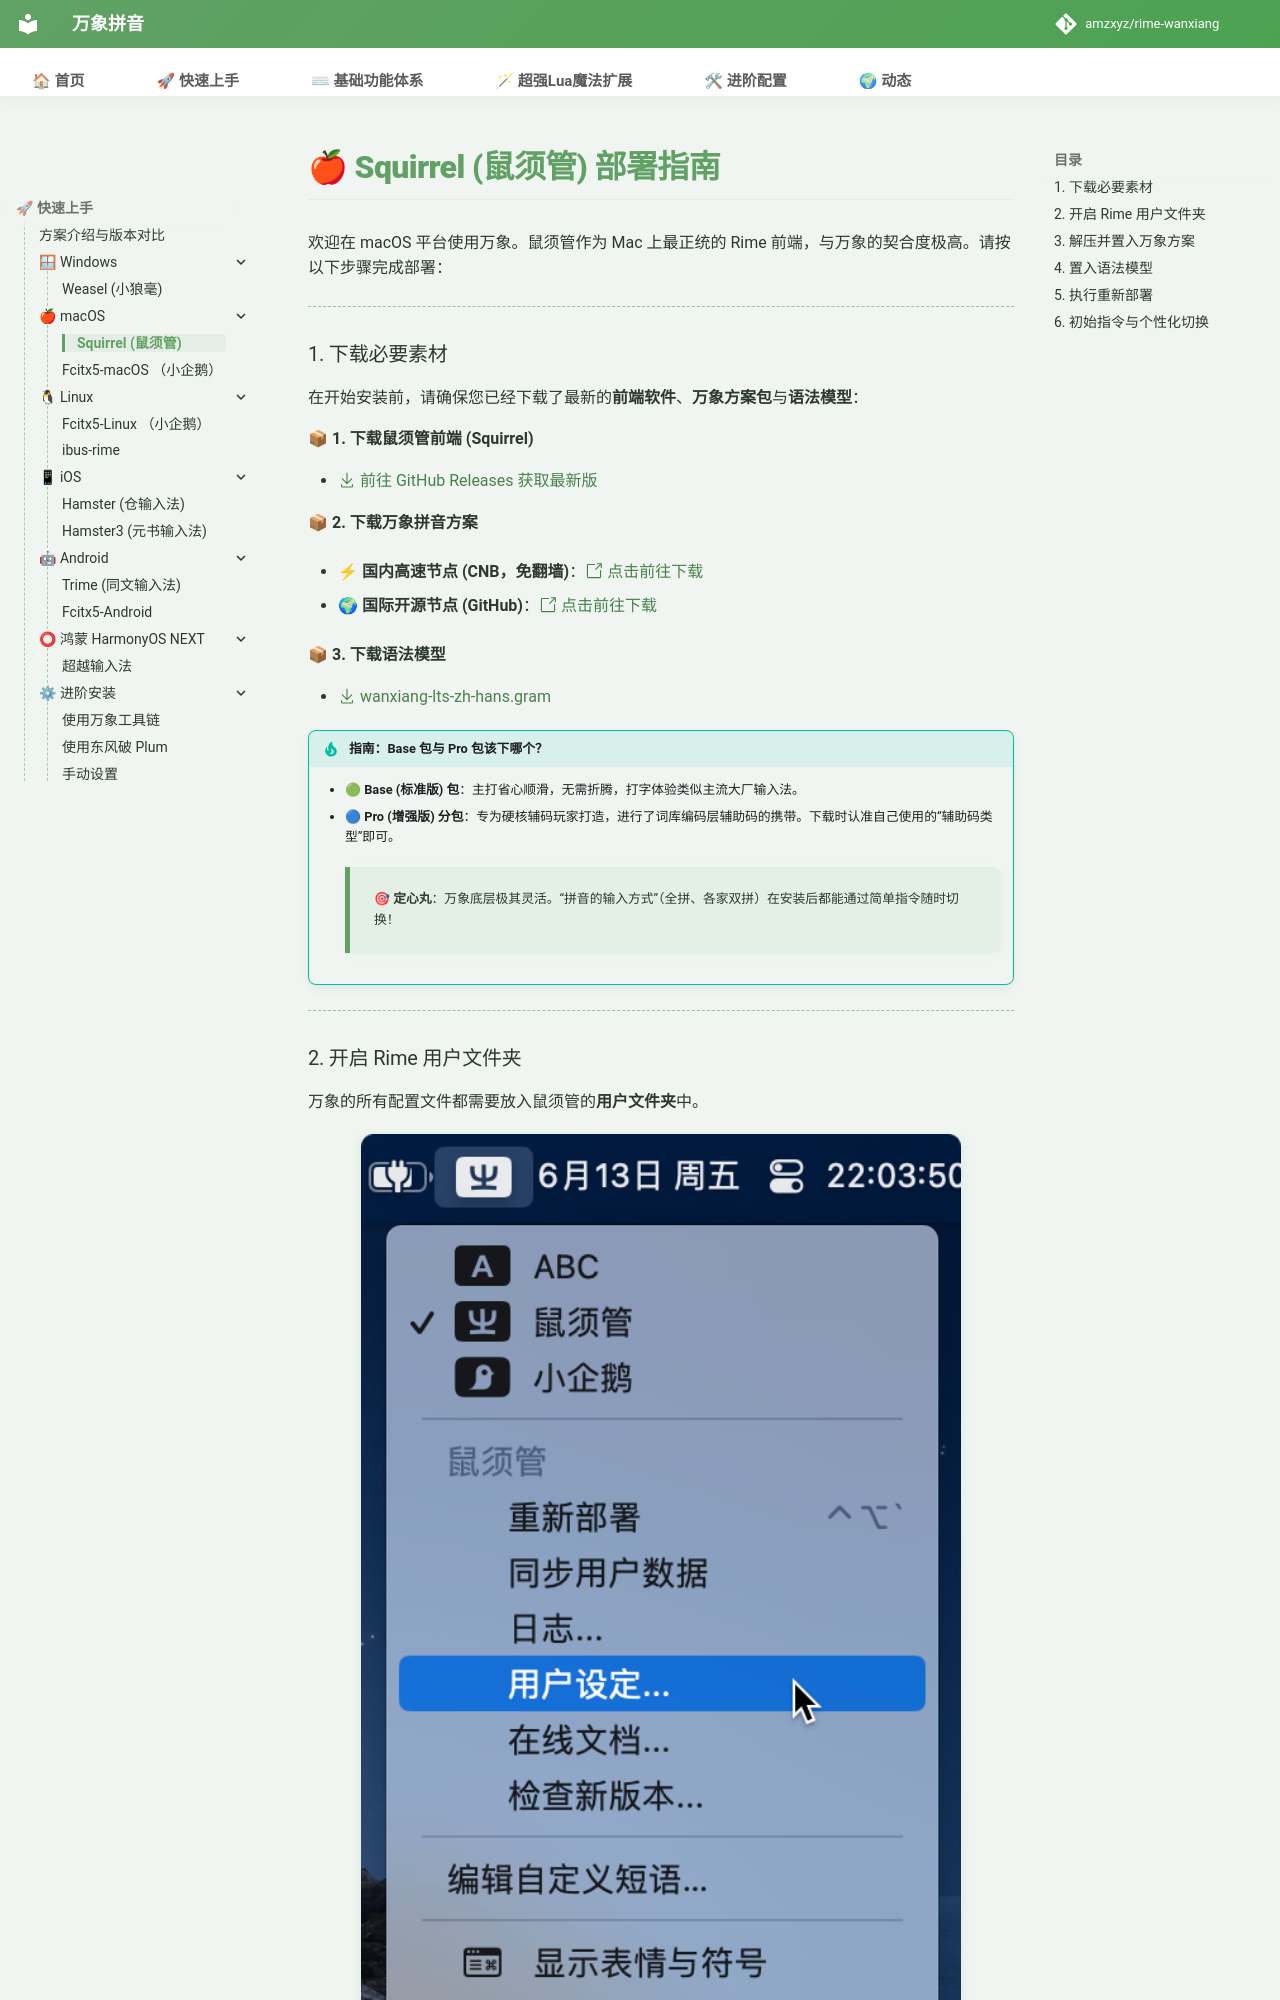

repository: shoudaoshuangpin/rime-wanxiang · page: doc/squirrel/index.html · generator: mkdocs

# 🍎 Squirrel (鼠须管) 部署指南

欢迎在 macOS 平台使用万象。鼠须管作为 Mac 上最正统的 Rime 前端，与万象的契合度极高。请按以下步骤完成部署：

---

### 1. 下载必要素材

在开始安装前，请确保您已经下载了最新的**前端软件**、**万象方案包**与**语法模型**：

**📦 1. 下载鼠须管前端 (Squirrel)**

* [:octicons-download-24: 前往 GitHub Releases 获取最新版](https://github.com/rime/squirrel/releases)

**📦 2. 下载万象拼音方案**

* ⚡ **国内高速节点 (CNB，免翻墙)**：[:octicons-link-external-24: 点击前往下载](https://cnb.cool/amzxyz/rime-wanxiang/-/releases)

* 🌍 **国际开源节点 (GitHub)**：[:octicons-link-external-24: 点击前往下载](https://github.com/amzxyz/rime-wanxiang/releases)

**📦 3. 下载语法模型**

* [:octicons-download-24: wanxiang-lts-zh-hans.gram](https://cnb.cool/amzxyz/rime-wanxiang/-/releases/download/model/wanxiang-lts-zh-hans.gram)

!!! tip "指南：Base 包与 Pro 包该下哪个？"
    * **🟢 Base (标准版) 包**：主打省心顺滑，无需折腾，打字体验类似主流大厂输入法。
    * **🔵 Pro (增强版) 分包**：专为硬核辅码玩家打造，进行了词库编码层辅助码的携带。下载时认准自己使用的“辅助码类型”即可。
    > 🎯 **定心丸**：万象底层极其灵活。“拼音的输入方式”（全拼、各家双拼）在安装后都能通过简单指令随时切换！

---
